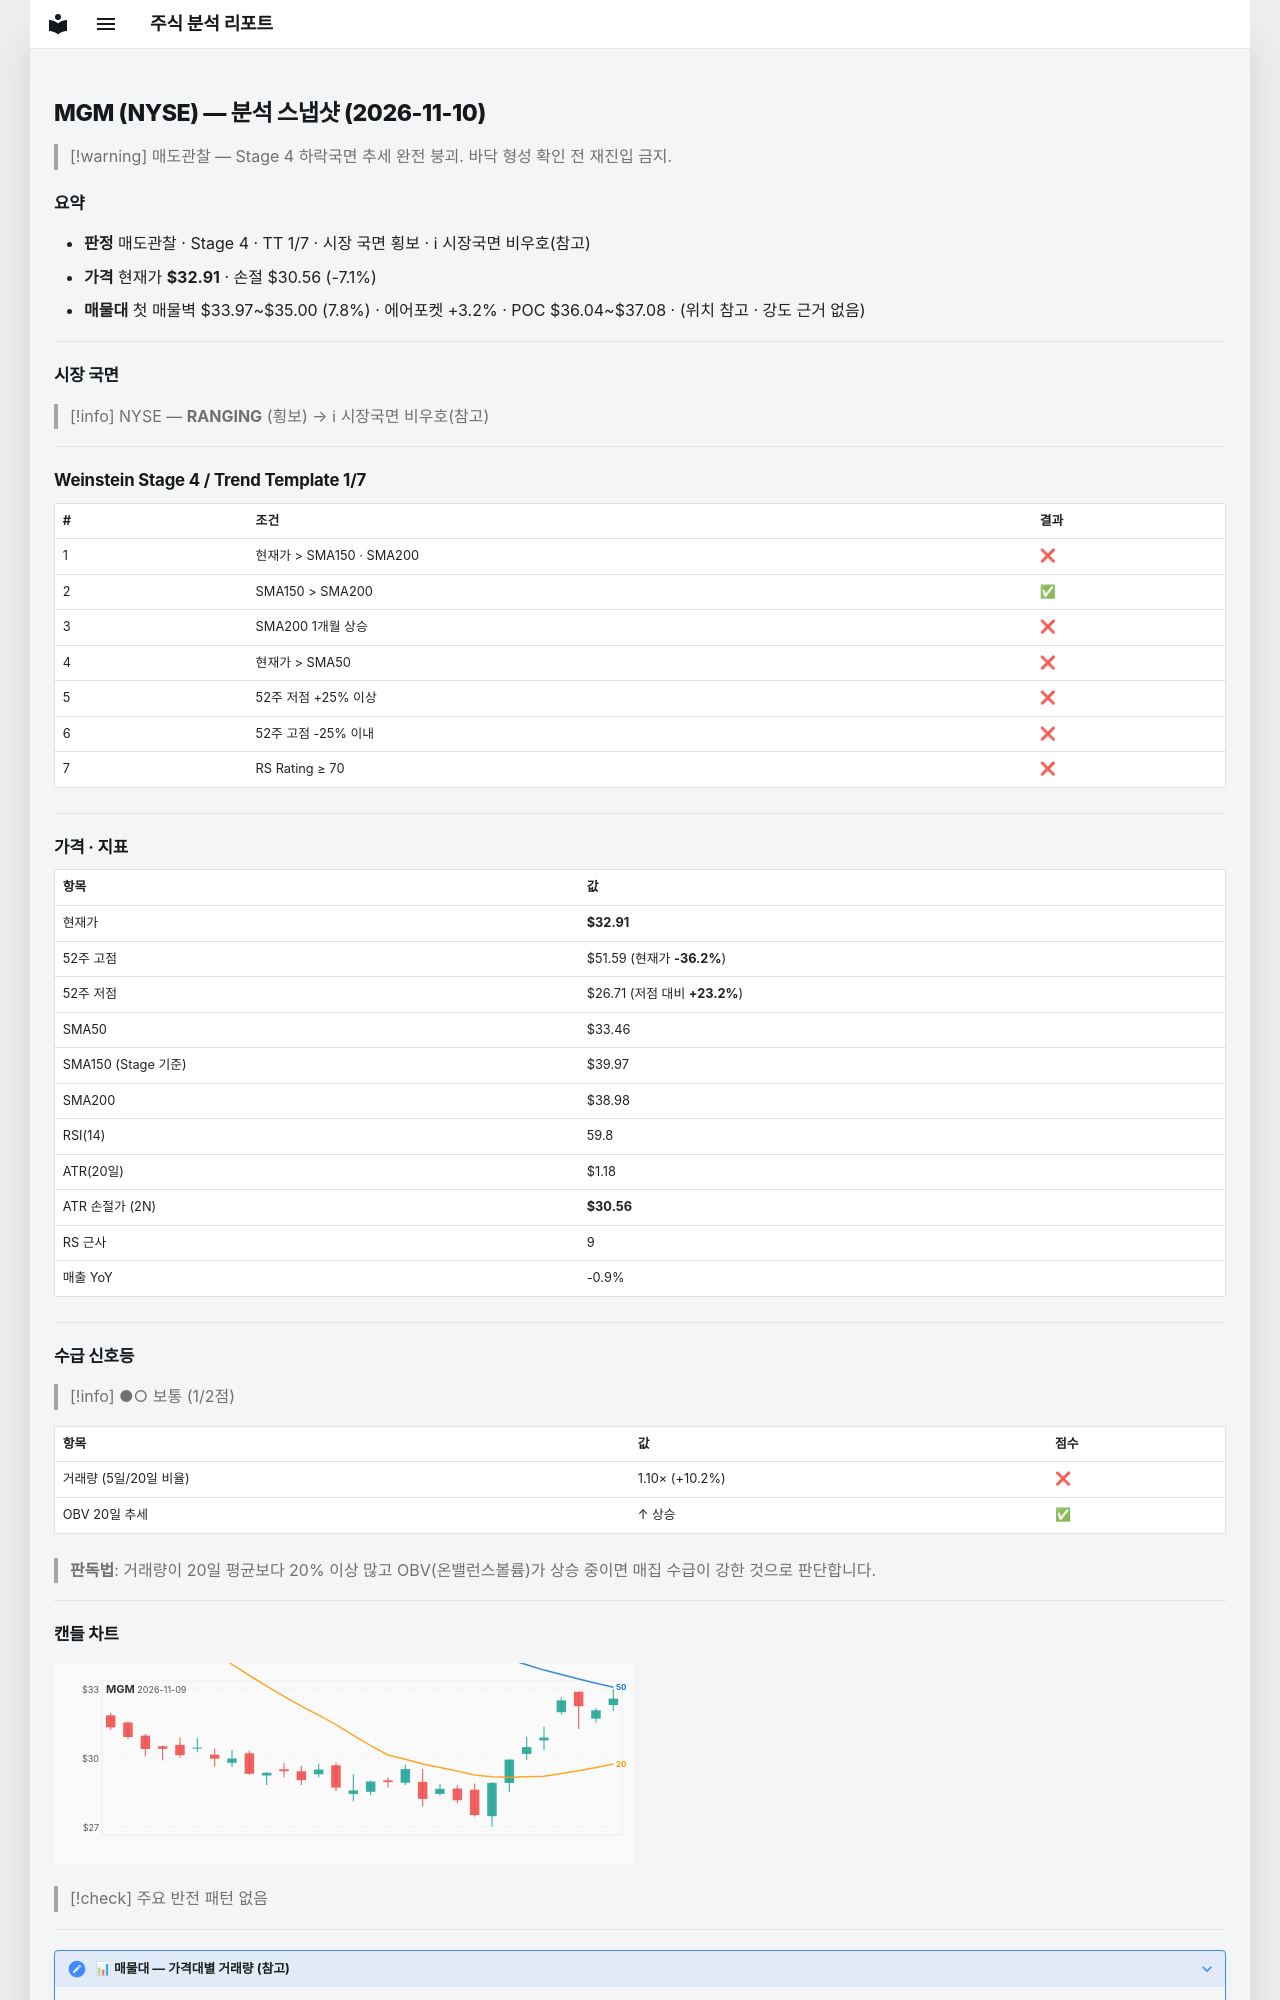

repository: soloandco/stock-reports · page: snapshots/MGM-2026-11-10/index.html · generator: mkdocs

---
type: analysis-snapshot
title: MGM 분석 스냅샷
ticker: MGM
market: NYSE
created: 2026-11-10
updated: 2026-11-10
bar-date: 2026-11-09
verdict: 매도관찰
real-rr: 7.50
sma50-gap-pct: -1.6
weekly-position: 저항대아래
weekly-overhead-price: 50.55
weekly-overhead-pct: 53.6
stage: 4
trend-template-score: 1
tt-max: 7
ma-set: sma-50-150-200
price: 32.90999984741211
stop-price: 30.55890445549257
market-regime: RANGING
supply-demand-score: 1/2
supply-demand-label: 보통
status: tracking
tags:
  - stock-agent
  - watchlist
  - MGM
  - analysis
related:
  - "[[analysis-template]]"
---

# MGM (NYSE) — 분석 스냅샷 (2026-11-10)

> [!warning] 매도관찰 — Stage 4 하락국면
> 추세 완전 붕괴. 바닥 형성 확인 전 재진입 금지.

## 요약

- **판정** 매도관찰 · Stage 4 · TT 1/7 · 시장 국면 횡보 · ℹ 시장국면 비우호(참고)
- **가격** 현재가 **$32.91** · 손절 $30.56 (-7.1%)
- **매물대** 첫 매물벽 $33.97~$35.00 (7.8%) · 에어포켓 +3.2% · POC $36.04~$37.08 · (위치 참고 · 강도 근거 없음)

---

## 시장 국면

> [!info] NYSE — **RANGING** (횡보) → ℹ 시장국면 비우호(참고)

---

## Weinstein Stage 4 / Trend Template 1/7

| # | 조건 | 결과 |
|---|------|------|
| 1 | 현재가 > SMA150 · SMA200 | ❌ |
| 2 | SMA150 > SMA200 | ✅ |
| 3 | SMA200 1개월 상승 | ❌ |
| 4 | 현재가 > SMA50 | ❌ |
| 5 | 52주 저점 +25% 이상 | ❌ |
| 6 | 52주 고점 -25% 이내 | ❌ |
| 7 | RS Rating ≥ 70 | ❌ |

---

## 가격 · 지표

| 항목 | 값 |
|------|---|
| 현재가 | **$32.91** |
| 52주 고점 | $51.59 (현재가 **-36.2%**) |
| 52주 저점 | $26.71 (저점 대비 **+23.2%**) |
| SMA50 | $33.46 |
| SMA150 (Stage 기준) | $39.97 |
| SMA200 | $38.98 |
| RSI(14) | 59.8 |
| ATR(20일) | $1.18 |
| ATR 손절가 (2N) | **$30.56** |
| RS 근사 | 9 |
| 매출 YoY | -0.9% |

---
## 수급 신호등

> [!info] ●○ 보통 (1/2점)

| 항목 | 값 | 점수 |
|------|------|------|
| 거래량 (5일/20일 비율) | 1.10× (+10.2%) | ❌ |
| OBV 20일 추세 | ↑ 상승 | ✅ |

> **판독법**: 거래량이 20일 평균보다 20% 이상 많고 OBV(온밸런스볼륨)가 상승 중이면 매집 수급이 강한 것으로 판단합니다.

---
